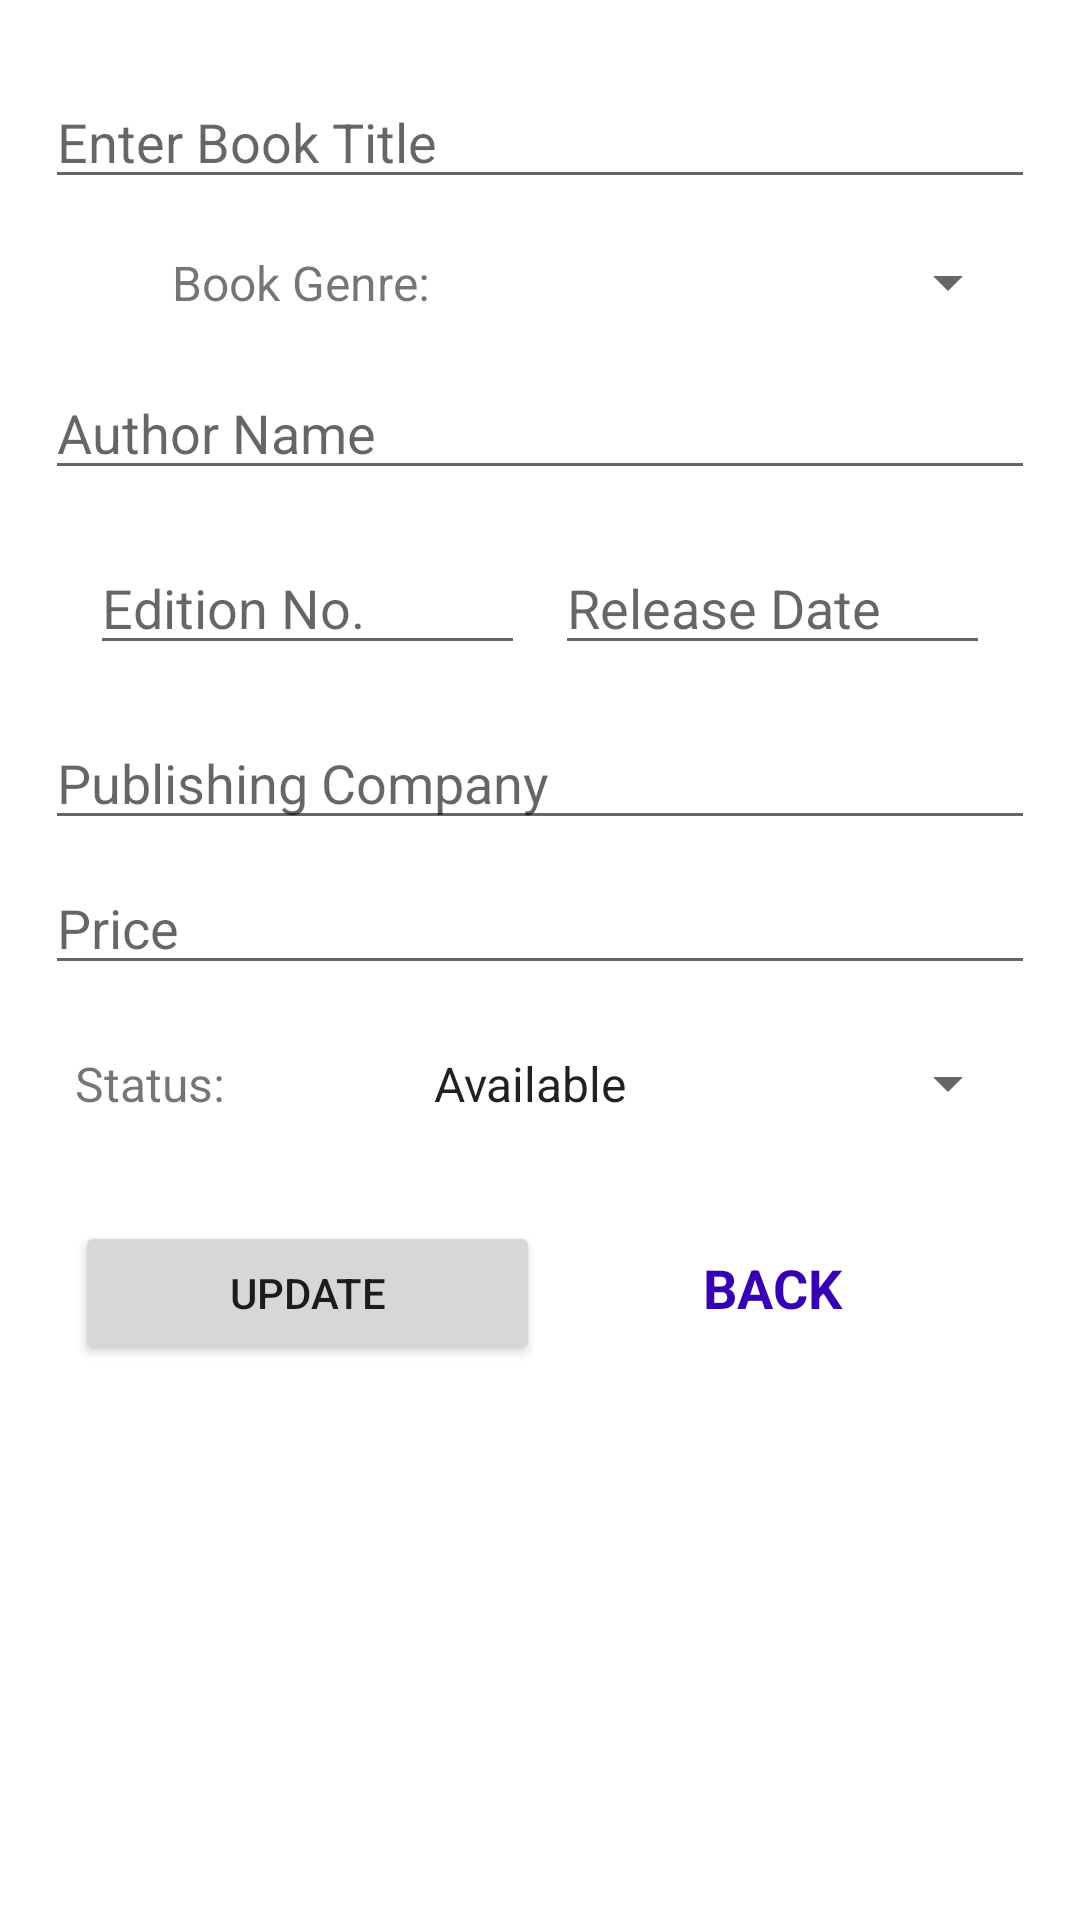

Reconstruct the res/layout file that produces this screen, plus the resources it refers to.
<!-- AndroidManifest.xml: application theme Theme.BookStoreAppT -->
<!-- res/layout/activity_seller_book_edit.xml -->
<?xml version="1.0" encoding="utf-8"?>
<LinearLayout xmlns:android="http://schemas.android.com/apk/res/android"
    xmlns:app="http://schemas.android.com/apk/res-auto"
    xmlns:tools="http://schemas.android.com/tools"
    android:layout_width="match_parent"
    android:layout_height="match_parent"
    android:orientation="vertical"
    tools:context=".Seller.SellerBookEdit"
    android:padding="15sp">

    <EditText
        android:id="@+id/editTitle"
        android:layout_width="match_parent"
        android:layout_height="wrap_content"
        android:inputType="textPersonName"
        android:hint="Enter Book Title"
        android:layout_marginTop="10sp"/>


    <LinearLayout
        android:layout_width="match_parent"
        android:layout_height="wrap_content"
        android:orientation="horizontal"
        android:padding="5sp"
        android:layout_marginTop="7sp">
        <TextView
            android:layout_width="match_parent"
            android:layout_height="wrap_content"
            android:text="Book Genre:"
            android:padding="5sp"
            android:textAlignment="center"
            android:textSize="16sp"
            android:layout_weight="1"/>
        <Spinner
            android:id="@+id/spinnerGenre"
            android:layout_width="match_parent"
            android:layout_height="wrap_content"
            android:padding="5sp"
            android:layout_gravity="center_vertical"
            android:layout_weight="1"/>
    </LinearLayout>>

    <EditText
        android:id="@+id/editAuthor"
        android:layout_width="match_parent"
        android:layout_height="wrap_content"
        android:inputType="textPersonName"
        android:hint="Author Name"
        android:layout_marginTop="7sp"/>

    <LinearLayout
        android:layout_width="match_parent"
        android:layout_height="wrap_content"
        android:orientation="horizontal"
        android:padding="10sp"
        android:layout_marginTop="7sp">

        <EditText
            android:id="@+id/editEdition"
            android:layout_width="match_parent"
            android:layout_height="wrap_content"
            android:inputType="numberDecimal"
            android:hint="Edition No."
            android:layout_weight="1"
            android:layout_marginHorizontal="5sp"/>
        <EditText
            android:id="@+id/editDate"
            android:layout_width="match_parent"
            android:layout_height="wrap_content"
            android:inputType="date"
            android:hint="Release Date"
            android:layout_weight="1"
            android:layout_marginHorizontal="5sp"/>
    </LinearLayout>

    <EditText
        android:id="@+id/editCompany"
        android:layout_width="match_parent"
        android:layout_height="wrap_content"
        android:layout_marginTop="7sp"
        android:hint="Publishing Company"
        android:inputType="textPersonName" />

    <EditText
        android:id="@+id/editPrice"
        android:layout_width="match_parent"
        android:layout_height="wrap_content"
        android:layout_marginTop="7sp"
        android:hint="Price"
        android:inputType="numberDecimal" />

    <LinearLayout
        android:layout_width="match_parent"
        android:layout_height="wrap_content"
        android:orientation="horizontal"
        android:padding="5sp"
        android:layout_marginTop="7sp">
        <TextView
            android:layout_width="match_parent"
            android:layout_height="wrap_content"
            android:text="Status:"
            android:padding="5sp"
            android:textSize="16sp"
            android:layout_weight="2"/>

        <Spinner
            android:id="@+id/spinnerStatus"
            android:layout_width="match_parent"
            android:layout_height="wrap_content"
            android:padding="10sp"
            android:layout_weight="1"
            android:entries="@array/bookStatus"/>
    </LinearLayout>

    <LinearLayout
        android:layout_width="match_parent"
        android:layout_height="wrap_content"
        android:orientation="horizontal"
        android:padding="10sp"
        android:layout_marginTop="10sp">

        <Button
            android:id="@+id/btnUpdate"
            android:layout_width="match_parent"
            android:layout_height="wrap_content"
            android:text="Update"
            android:layout_weight="1"/>

        <TextView
            android:id="@+id/textBack"
            android:layout_width="match_parent"
            android:layout_height="wrap_content"
            android:text="Back"
            android:textAllCaps="true"
            android:textSize="18sp"
            android:padding="5sp"
            android:textStyle="bold"
            android:textColor="@color/purple_700"
            android:textAlignment="center"
            android:layout_weight="1"/>
    </LinearLayout>
</LinearLayout>
<!-- resources referenced by this layout -->
<resources>
  <string-array name="bookStatus">
          <item>Available</item>
          <item>Out of Stock</item>
      </string-array>
  <style name="Theme.BookStoreAppT" parent="Theme.MaterialComponents.DayNight.DarkActionBar">
          
          <item name="colorPrimary">@color/purple_500</item>
          <item name="colorPrimaryVariant">@color/purple_700</item>
          <item name="colorOnPrimary">@color/white</item>
          
          <item name="colorSecondary">@color/teal_200</item>
          <item name="colorSecondaryVariant">@color/teal_700</item>
          <item name="colorOnSecondary">@color/black</item>
          
          <item name="android:statusBarColor" tools:targetApi="l">?attr/colorPrimaryVariant</item>
          
      </style>
  <!-- not gathered from this repository: default colours our renderer supplied (Android Studio template values) -->
  <color name="purple_500">#FF6200EE</color>
  <color name="purple_700">#FF3700B3</color>
  <color name="teal_200">#FF03DAC5</color>
  <color name="teal_700">#FF018786</color>
  <color name="black">#FF000000</color>
  <color name="white">#FFFFFFFF</color>
</resources>
